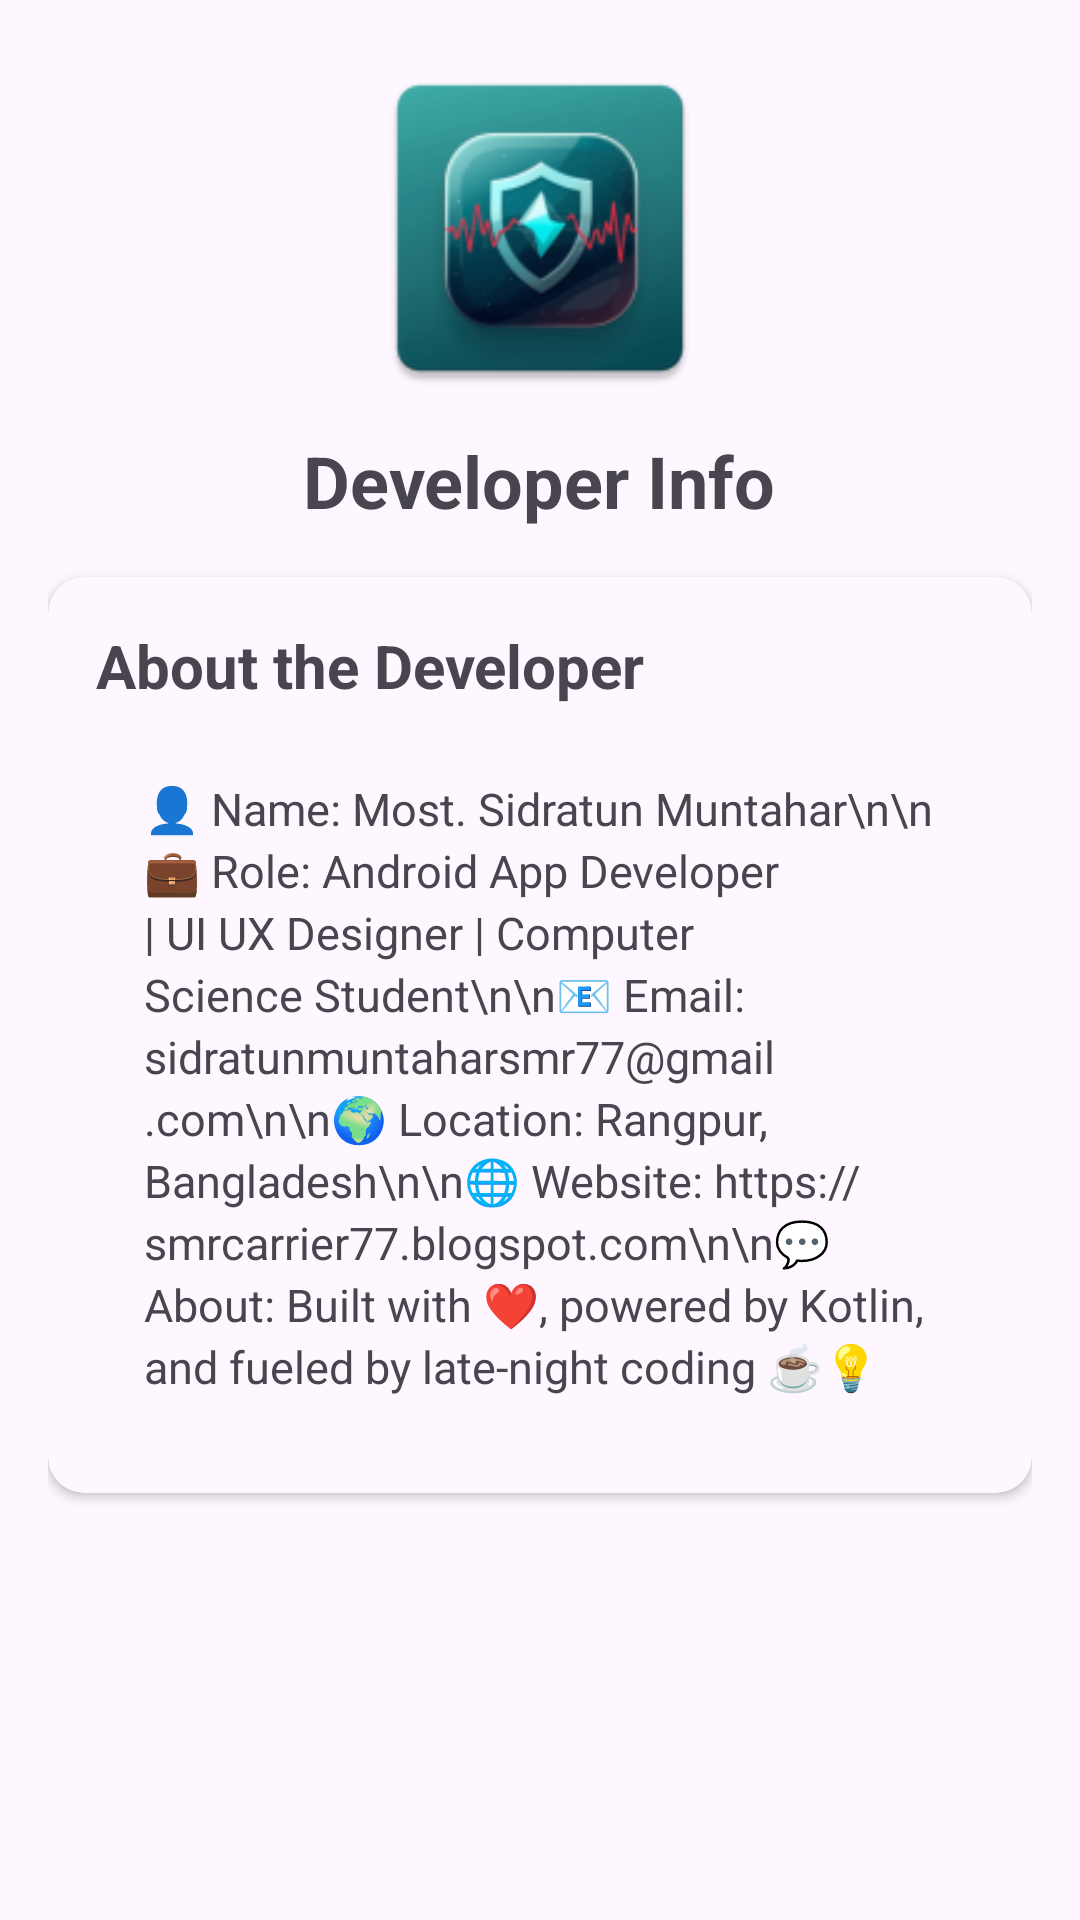

Here is an Android app screen rendered from its layout file. Give the layout XML and the strings, colors and styles it references.
<!-- AndroidManifest.xml: application theme Theme.SmartEarthQuarkAlart -->
<!-- res/layout/fragment_developer_info.xml -->
<?xml version="1.0" encoding="utf-8"?>
<ScrollView xmlns:android="http://schemas.android.com/apk/res/android"
    xmlns:app="http://schemas.android.com/apk/res-auto"
    android:layout_width="match_parent"
    android:layout_height="match_parent"
    xmlns:tools="http://schemas.android.com/tools"
    android:padding="16dp"
    tools:context="com.example.smartearthquarkalart.views.dashboard.setting.other.DeveloperInfoFragment"

    >

    <LinearLayout
        android:layout_width="match_parent"
        android:layout_height="wrap_content"
        android:orientation="vertical">

        
        <LinearLayout
            android:layout_width="match_parent"
            android:layout_height="wrap_content"
            android:orientation="vertical"
            android:gravity="center"
            android:paddingBottom="16dp">

            <ImageView
                android:id="@+id/developerLogo"
                android:layout_width="120dp"
                android:layout_height="120dp"
                android:src="@mipmap/ic_launcher"
                android:contentDescription="Developer Logo"
                android:layout_marginBottom="8dp"/>

            <TextView
                android:layout_width="wrap_content"
                android:layout_height="wrap_content"
                android:text="Developer Info"
                android:textSize="24sp"
                android:textStyle="bold"
                android:gravity="center" />
        </LinearLayout>

        
        <androidx.cardview.widget.CardView
            android:layout_width="match_parent"
            android:layout_height="wrap_content"
            android:layout_marginBottom="12dp"
            app:cardCornerRadius="12dp"
            android:elevation="5dp"
            app:cardBackgroundColor="?attr/android:colorBackground">

            <LinearLayout
                android:layout_width="match_parent"
                android:layout_height="wrap_content"
                android:orientation="vertical"
                android:padding="16dp">

                <TextView
                    android:layout_width="match_parent"
                    android:layout_height="wrap_content"
                    android:text="About the Developer"
                    android:textSize="20sp"
                    android:textStyle="bold"
                    android:paddingBottom="8dp"
                    />

                <TextView
                    android:layout_width="match_parent"
                    android:layout_height="wrap_content"
                    android:text="👤 Name: Most. Sidratun Muntahar\n\n💼 Role: Android App Developer | UI UX Designer | Computer Science Student\n\n📧 Email: sidratunmuntaharsmr77@gmail.com\n\n🌍 Location: Rangpur, Bangladesh\n\n🌐 Website: https://smrcarrier77.blogspot.com\n\n💬 About: Built with ❤️, powered by Kotlin, and fueled by late-night coding ☕💡"
                    android:textSize="15sp"
                    android:lineSpacingExtra="3dp"
                    android:textColor="?attr/android:textColorSecondary"
                    android:padding="16dp"/>

            </LinearLayout>
        </androidx.cardview.widget.CardView>

      

    </LinearLayout>
</ScrollView>
<!-- resources referenced by this layout -->
<resources>
  <!-- mipmap ic_launcher: webp bitmap (mipmap-hdpi, 4474 bytes) -->
  <style name="Theme.SmartEarthQuarkAlart" parent="Base.Theme.SmartEarthQuarkAlart" />
  <style name="Base.Theme.SmartEarthQuarkAlart" parent="Theme.Material3.DayNight.NoActionBar">
          
          
      </style>
</resources>
